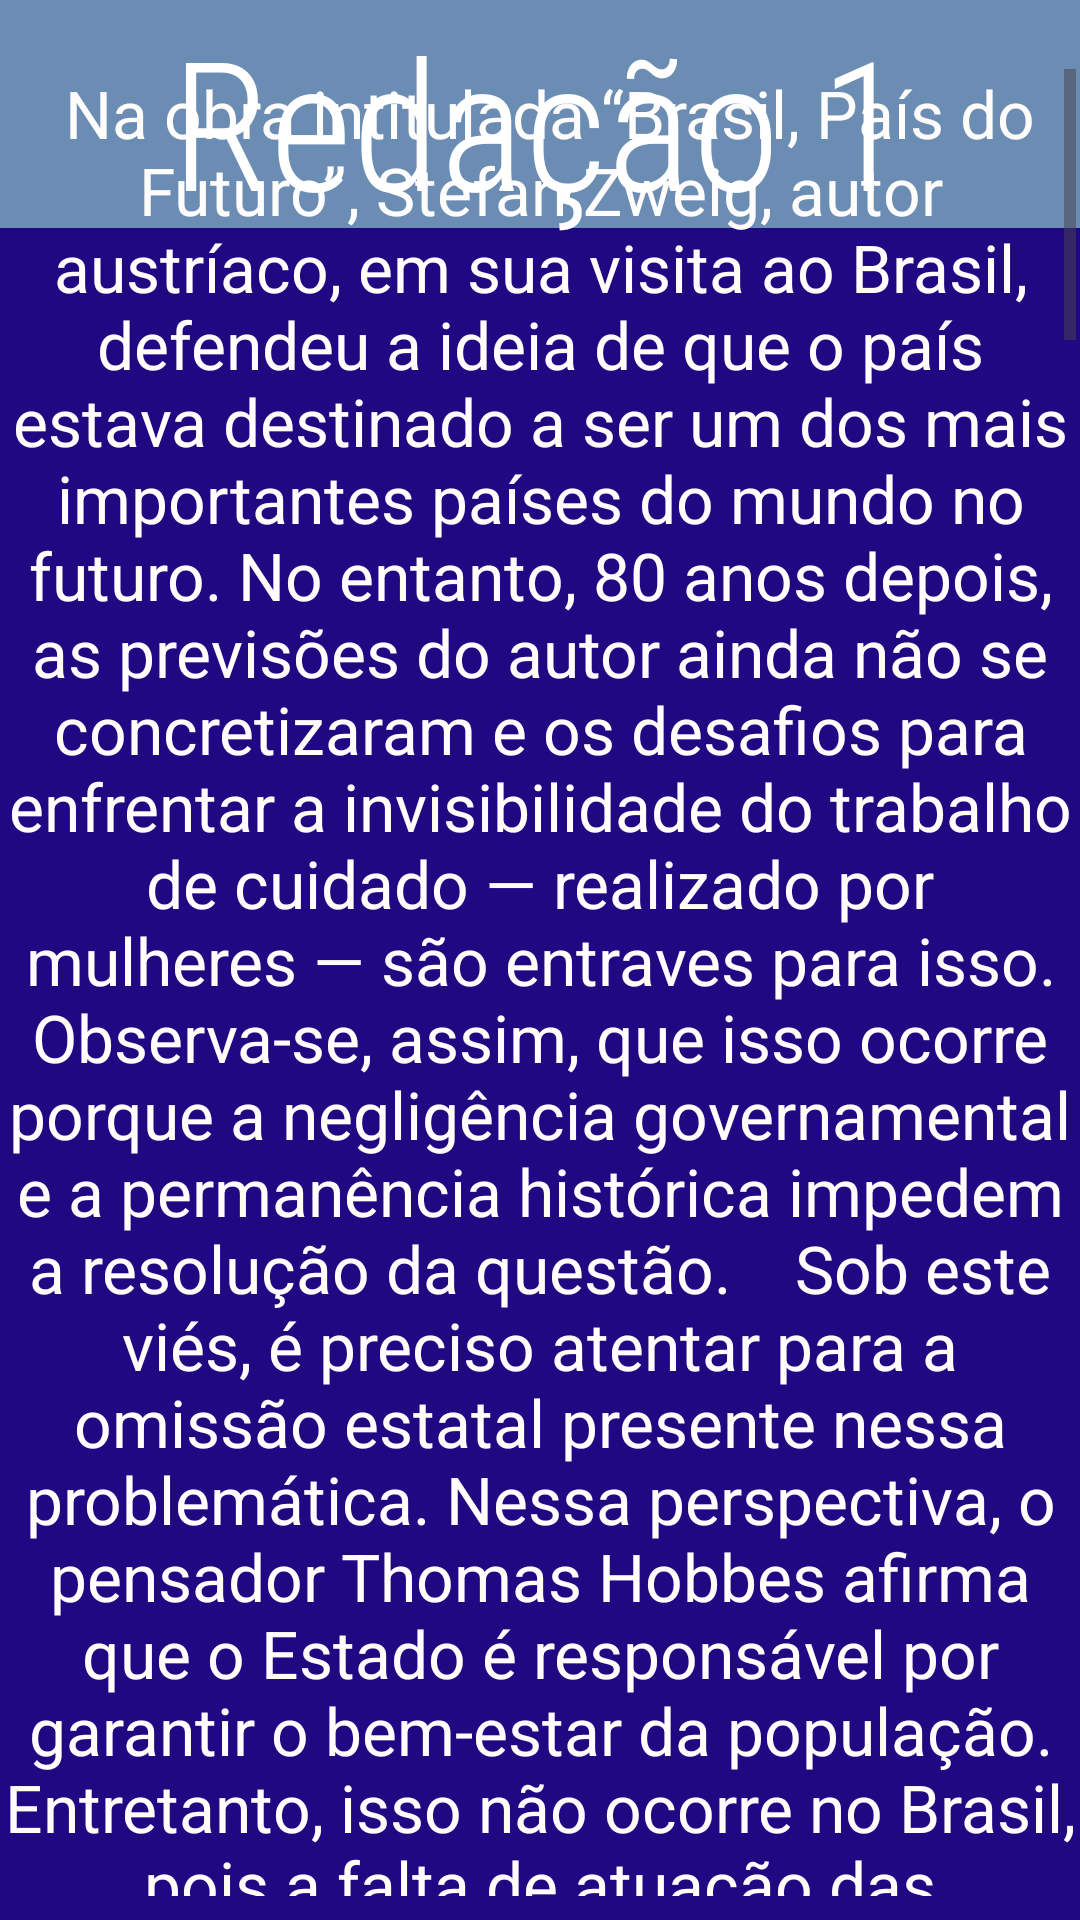

Here is an Android app screen rendered from its layout file. Give the layout XML and the strings, colors and styles it references.
<!-- AndroidManifest.xml: application theme Theme.MILENEM -->
<!-- res/layout/activity_redacao.xml -->
<?xml version="1.0" encoding="utf-8"?>
<androidx.constraintlayout.widget.ConstraintLayout xmlns:android="http://schemas.android.com/apk/res/android"
    xmlns:app="http://schemas.android.com/apk/res-auto"
    xmlns:tools="http://schemas.android.com/tools"
    android:layout_width="match_parent"
    android:layout_height="match_parent"
    android:background="#1F0982"
    tools:context=".Redacao">

    <ImageView
        android:id="@+id/imageView2"
        android:layout_width="444dp"
        android:layout_height="76dp"
        android:background="#6B8DB3"
        app:layout_constraintBottom_toBottomOf="parent"
        app:layout_constraintEnd_toEndOf="parent"
        app:layout_constraintHorizontal_bias="0.444"
        app:layout_constraintStart_toStartOf="parent"
        app:layout_constraintTop_toTopOf="parent"
        app:layout_constraintVertical_bias="0.0"
        app:srcCompat="@drawable/pngwing_com" />

    <ScrollView
        android:id="@+id/scrollView2"
        android:layout_width="357dp"
        android:layout_height="609dp"
        app:layout_constraintBottom_toBottomOf="parent"
        app:layout_constraintEnd_toEndOf="parent"
        app:layout_constraintStart_toStartOf="parent"
        app:layout_constraintTop_toTopOf="parent"
        app:layout_constraintVertical_bias="0.745">

        <LinearLayout
            android:layout_width="match_parent"
            android:layout_height="wrap_content"
            android:orientation="vertical">

            <TextView
                android:id="@+id/textView6"
                android:layout_width="wrap_content"
                android:layout_height="wrap_content"
                android:text="	Na obra intitulada “Brasil, País do Futuro”, Stefan Zweig, autor austríaco, em sua visita ao Brasil, defendeu a ideia de que o país estava destinado a ser um dos mais importantes países do mundo no futuro. No entanto, 80 anos depois, as previsões do autor ainda não se concretizaram e os desafios para enfrentar a invisibilidade do trabalho de cuidado — realizado por mulheres — são entraves para isso. Observa-se, assim, que isso ocorre porque a negligência governamental e a permanência histórica impedem a resolução da questão.    Sob este viés, é preciso atentar para a omissão estatal presente nessa problemática. Nessa perspectiva, o pensador Thomas Hobbes afirma que o Estado é responsável por garantir o bem-estar da população. Entretanto, isso não ocorre no Brasil, pois a falta de atuação das autoridades corrobora a permanência do trabalho de cuidado não remunerado e mal pago realizado, principalmente, por mulheres — que inclui cuidar de crianças e idosos, bem como os afazeres domésticos —, visto que o Governo não tem cumprido seu papel no sentido de assegurar os direitos básicos a esse grupo social, como o direito a um salário digno. 	Assim, as funções sociais e estatais são descumpridas, agravando o problema.    Outrossim, a permanência histórica é fator importante como constituinte desse imbróglio. Nesse sentido, consoante ao pensamento do antropólogo Claude Lévi-Strauss, só é possível compreender adequadamente as ações coletivas por meio do entendimento dos eventos históricos. Desse modo, a questão da invisibilidade do trabalho de cuidado feito por mulheres majoritariamente pobres e vítimas de discriminação de gênero, mesmo que fortemente presente no século XXI, apresenta raízes indissociáveis à história brasileira — que foi marcada pelo machismo e pelo patriarcado —, uma vez que as atividades domésticas não pagas ainda são delegadas às pessoas do sexo feminino de forma quase que exclusiva.    Faz-se necessário, portanto, que meios sejam criados para intervir nesse óbice. Logo, o Governo Federal — órgão responsável pela administração federal em todo território nacional — deve estabelecer políticas públicas que garantam a remuneração e a valorização do trabalho de cuidado, por meio da utilização de verbas governamentais para o pagamento de salários. Tal ação deve ser realizada com a finalidade de mitigar a invisibilidade dos afazeres domésticos realizados pela mulher na sociedade brasileira e, consequentemente, combater as raízes históricas presentes nessa questão. Dessarte, o Brasil poderá se tornar um “País do Futuro”, como defendido por Stefan Zweig. n Zweig.                                                  A Constituição Federal de 1988, documento jurídico mais importante do país, garante o trabalho remunerado e a dignidade humana como direitos de todo cidadão brasileiro, além de estabelecer a igualdade entre os gêneros masculino e feminino na sociedade. Entretanto, nota-se que tal prerrogativa não tem se reverberado na prática, visto que ainda há uma invisibilidade do trabalho de cuidado realizado pela mulher no Brasil, o qual, muitas vezes, não apresenta retorno financeiro. Portanto, faz-se necessária a análise dos principais fatores que contribuem para esse triste cenário: o machismo e o descaso estatal.    Em primeira análise, é importante destacar que a mulher ocupa uma posição subjugada na sociedade brasileira desde o período colonial, sendo encarregada dos afazeres domésticos e dos cuidados familiares. A partir desse contexto, após anos de inferiorização, as mulheres conquistaram diversos direitos sociopolíticos, como o direito ao voto e o trabalho remunerado. Todavia, mesmo com essas conquistas, ainda é notável que existe um machismo estrutural na sociedade contemporânea, já que, segundo o IBGE, as mulheres gastam o dobro de tempo com tarefas de cuidado, quando comparadas aos homens. Nesse sentido, por ser uma tradição enraizada na sociedade, o trabalho de cuidado realizado pela população feminina é ignorado por grande parte das pessoas.    Ademais, é imperioso ressaltar que a invisibilidade e a desvalorização desse tipo de trabalho resultam, em alguns casos, na falta de remuneração, o que contraria o direito estabelecido na Constituição. De acordo com o filósofo Nicolau Maquiavel, o principal objetivo do governante é a manutenção do poder, deixando em segundo plano a busca pelo bem comum. Assim, é evidente que o Estado não se preocupa com a garantia dos direitos das mulheres, o que reflete na ausência de políticas públicas que assegurem uma remuneração digna àquelas que trabalham. Dessa forma, as mulheres se encontram desamparadas, ao mesmo tempo, pela sociedade e pelo governo.    Portanto, é necessário promover ações concretas, as quais alterem o quadro de invisibilidade do trabalho de cuidado realizado pela população feminina. Logo, cabe às emissoras de TV, as quais são grandes formadoras de opinião da sociedade, realizar campanhas sobre a importância de lutar contra o machismo, por meio de anúncios publicitários, a fim de desconstruir ideias de subjugação presentes no Brasil contemporâneo. Além disso, o Governo Federal deve fiscalizar as relações de trabalho para garantir a remuneração feminina. "
                android:textAlignment="center"
                android:textColor="#FFFCFC"
                android:textSize="22sp" />
        </LinearLayout>
    </ScrollView>

    <TextView
        android:id="@+id/textView2"
        android:layout_width="wrap_content"
        android:layout_height="wrap_content"
        android:fontFamily="sans-serif-condensed-light"
        android:text="Redação 1"
        android:textColor="@color/white"
        android:textSize="60sp"
        app:layout_constraintBottom_toBottomOf="parent"
        app:layout_constraintEnd_toEndOf="parent"
        app:layout_constraintHorizontal_bias="0.496"
        app:layout_constraintStart_toStartOf="parent"
        app:layout_constraintTop_toTopOf="parent"
        app:layout_constraintVertical_bias="0.0" />

</androidx.constraintlayout.widget.ConstraintLayout>
<!-- resources referenced by this layout -->
<resources>
  <style name="Theme.MILENEM" parent="Base.Theme.MILENEM" />
  <style name="Base.Theme.MILENEM" parent="Theme.Material3.DayNight.NoActionBar">
          
          
      </style>
  <!-- not gathered from this repository: default colours our renderer supplied (Android Studio template values) -->
  <color name="white">#FFFFFFFF</color>
</resources>
